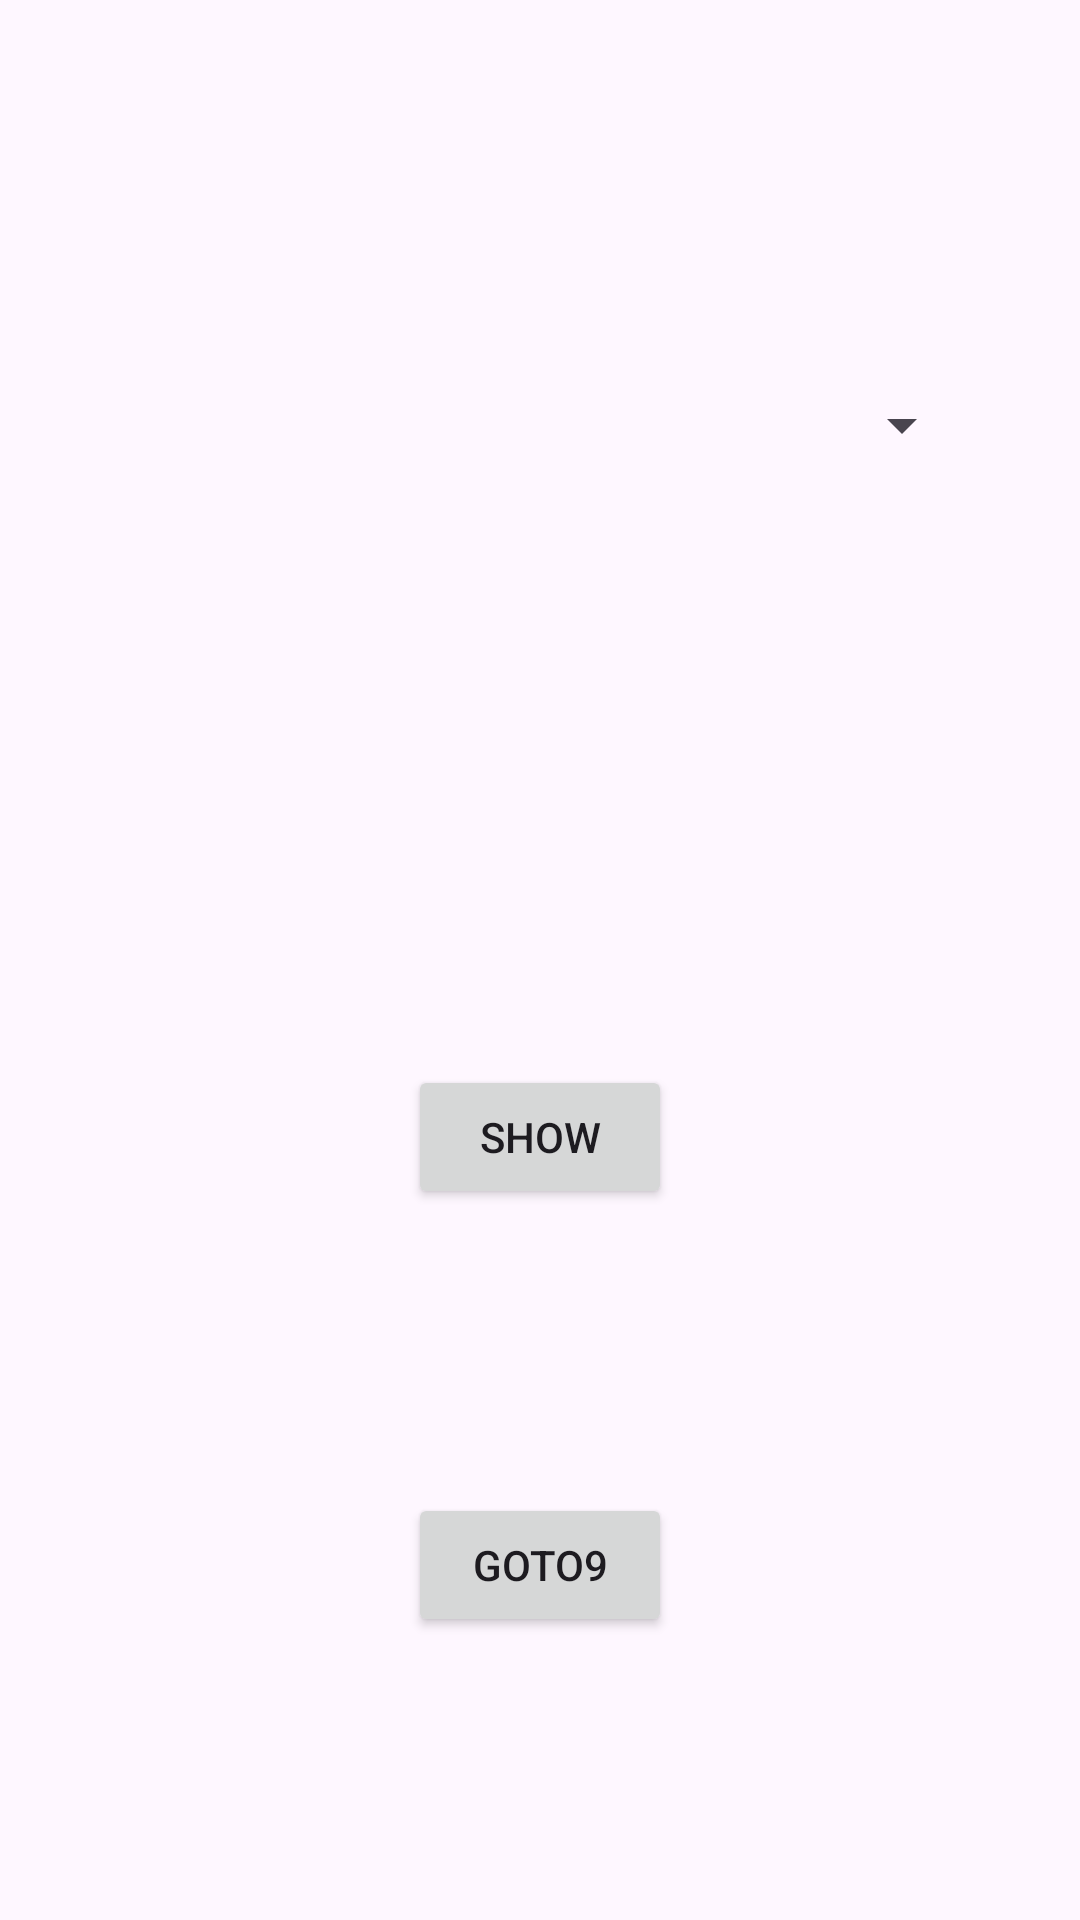

Write the Android layout XML for this screen, with the resource values it uses.
<!-- AndroidManifest.xml: application theme Theme.Kotlinwidgetsstudy -->
<!-- res/layout/activity_page8.xml -->
<?xml version="1.0" encoding="utf-8"?>
<androidx.constraintlayout.widget.ConstraintLayout xmlns:android="http://schemas.android.com/apk/res/android"
    xmlns:app="http://schemas.android.com/apk/res-auto"
    xmlns:tools="http://schemas.android.com/tools"
    android:layout_width="match_parent"
    android:layout_height="match_parent"
    tools:context=".PageActivity8">

    <Button
        android:id="@+id/buttonShowSpinner"
        android:layout_width="wrap_content"
        android:layout_height="wrap_content"
        android:layout_marginTop="72dp"
        android:text="Show"
        app:layout_constraintBottom_toTopOf="@+id/buttonGoTo9"
        app:layout_constraintEnd_toEndOf="parent"
        app:layout_constraintHorizontal_bias="0.5"
        app:layout_constraintStart_toStartOf="parent"
        app:layout_constraintTop_toBottomOf="@+id/spinner"
        app:layout_constraintVertical_bias="0.5" />

    <Spinner
        android:id="@+id/spinner"
        android:layout_width="289dp"
        android:layout_height="94dp"
        app:layout_constraintBottom_toTopOf="@+id/buttonShowSpinner"
        app:layout_constraintEnd_toEndOf="parent"
        app:layout_constraintHorizontal_bias="0.5"
        app:layout_constraintStart_toStartOf="parent"
        app:layout_constraintTop_toTopOf="parent"
        app:layout_constraintVertical_bias="0.5" />

    <Button
        android:id="@+id/buttonGoTo9"
        android:layout_width="wrap_content"
        android:layout_height="wrap_content"
        android:text="GoTo9"
        app:layout_constraintBottom_toBottomOf="parent"
        app:layout_constraintEnd_toEndOf="parent"
        app:layout_constraintHorizontal_bias="0.5"
        app:layout_constraintStart_toStartOf="parent"
        app:layout_constraintTop_toBottomOf="@+id/buttonShowSpinner"
        app:layout_constraintVertical_bias="0.5" />
</androidx.constraintlayout.widget.ConstraintLayout>
<!-- resources referenced by this layout -->
<resources>
  <style name="Theme.Kotlinwidgetsstudy" parent="Base.Theme.Kotlinwidgetsstudy" />
  <style name="Base.Theme.Kotlinwidgetsstudy" parent="Theme.Material3.DayNight.NoActionBar">
          
          
      </style>
</resources>
